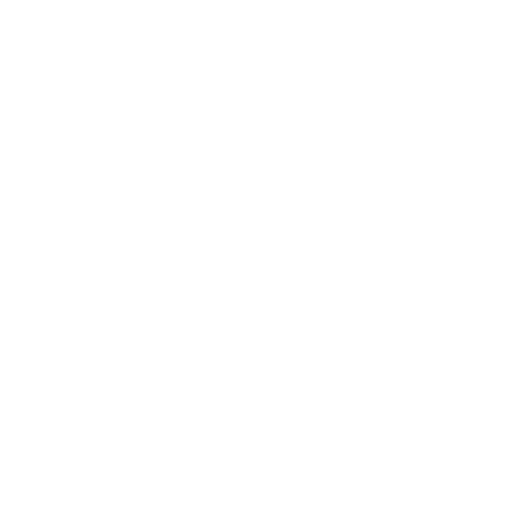
t = 0.00 s
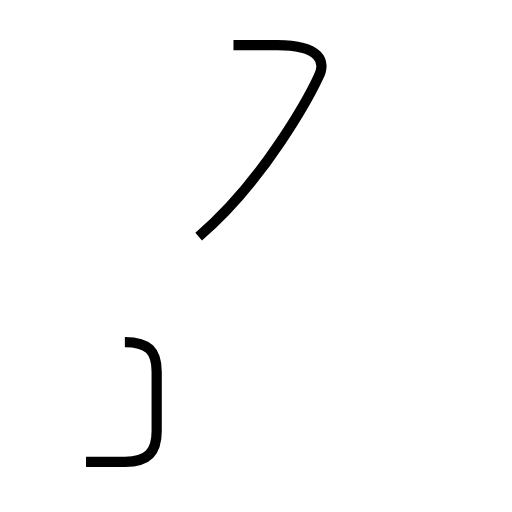
t = 1.49 s
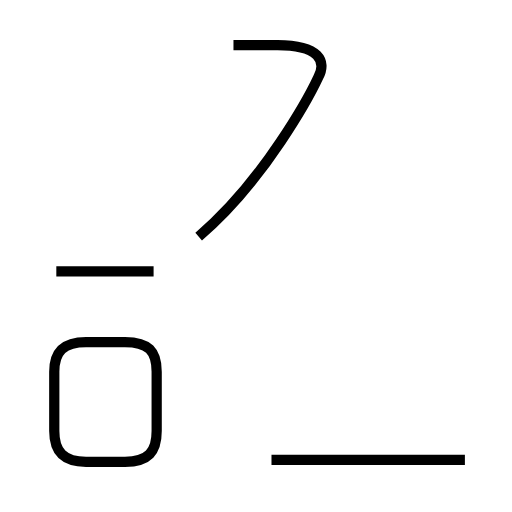
t = 2.93 s
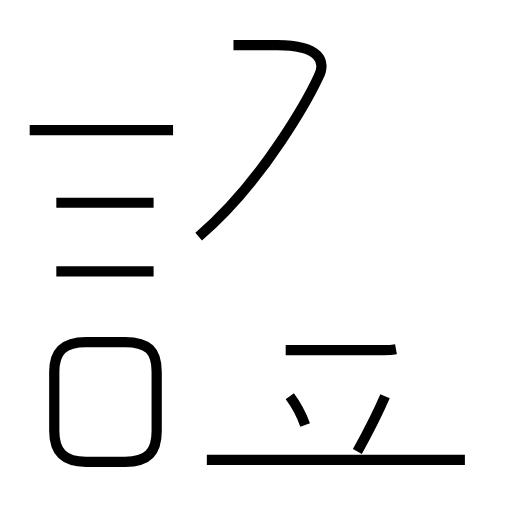
t = 4.43 s
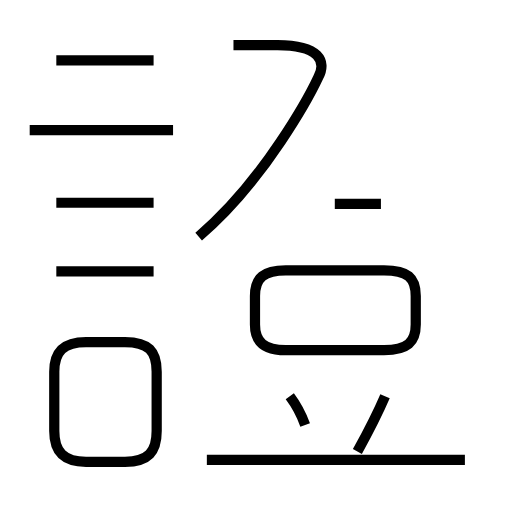
t = 5.82 s
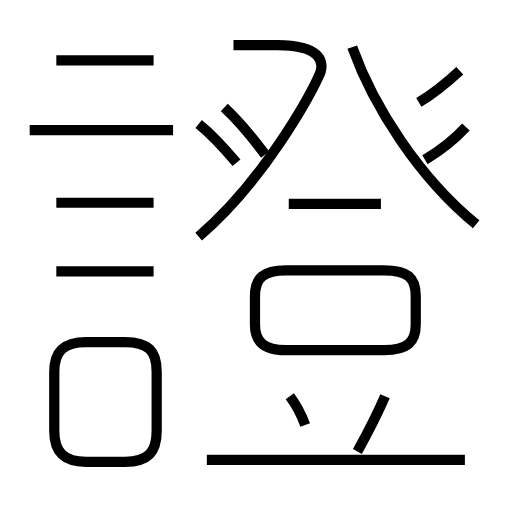
t = 7.24 s

The animated SVG that drew these frames (rendered in a browser with its animation timeline set to each time). Animation: 16 SMIL elements (animate=16); one cycle of 7.24 s.

<?xml version='1.0' encoding='utf-8'?>
<svg viewBox="0.0 -6.0 50.0 50.0" version="1.1" xmlns="http://www.w3.org/2000/svg"><rect x="-1000" y="-1000" width="2000" height="2000" stroke="white" fill="white" /><g style="fill:none;stroke:#000000;stroke-width:1"><path d="M 19.4 -20.9 C 25.9 -26.4 30.4 -35.0 31.1 -36.5 C 31.9 -38.0 31.2 -39.6 27.1 -39.6 L 22.8 -39.6 " transform="translate(0.0 38.0)" stroke-dasharray="30.26006200775637" stroke-dashoffset="30.26006200775637"><animate attributeName="stroke-dashoffset" from="30.26006200775637" to="0" dur="0.907801860232691s" begin="0s" fill="freeze" /></path><path d="M 8.4 1.1 L 12.2 1.1 C 14.5 1.1 15.3 0.1 15.3 -1.9 L 15.3 -7.7 C 15.3 -9.7 14.5 -10.6 12.2 -10.6 L 8.4 -10.6 C 6.2 -10.6 5.3 -9.7 5.3 -7.7 L 5.3 -1.9 C 5.3 0.1 6.2 1.1 8.4 1.1 Z " transform="translate(0.0 38.0)" stroke-dasharray="39.0521301716851" stroke-dashoffset="39.0521301716851"><animate attributeName="stroke-dashoffset" from="39.0521301716851" to="0" dur="1.1715639051505529s" begin="0.907801860232691s" fill="freeze" /></path><path d="M 15.0 -17.5 L 5.5 -17.5 " transform="translate(0.0 38.0)" stroke-dasharray="9.5" stroke-dashoffset="9.5"><animate attributeName="stroke-dashoffset" from="9.5" to="0" dur="0.285s" begin="2.079365765383244s" fill="freeze" /></path><path d="M 45.4 0.9 L 20.2 0.9 " transform="translate(0.0 38.0)" stroke-dasharray="25.2" stroke-dashoffset="25.2"><animate attributeName="stroke-dashoffset" from="25.2" to="0" dur="0.756s" begin="2.364365765383244s" fill="freeze" /></path><path d="M 15.0 -24.2 L 5.5 -24.2 " transform="translate(0.0 38.0)" stroke-dasharray="9.5" stroke-dashoffset="9.5"><animate attributeName="stroke-dashoffset" from="9.5" to="0" dur="0.285s" begin="3.1203657653832444s" fill="freeze" /></path><path d="M 29.8 -2.5 C 29.4 -3.6 28.9 -4.5 28.3 -5.3 " transform="translate(0.0 38.0)" stroke-dasharray="3.1883319788066897" stroke-dashoffset="3.1883319788066897"><animate attributeName="stroke-dashoffset" from="3.1883319788066897" to="0" dur="0.09564995936420069s" begin="3.4053657653832445s" fill="freeze" /></path><path d="M 34.9 0.1 C 36.0 -1.9 37.0 -3.9 37.6 -5.3 " transform="translate(0.0 38.0)" stroke-dasharray="6.039464888828132" stroke-dashoffset="6.039464888828132"><animate attributeName="stroke-dashoffset" from="6.039464888828132" to="0" dur="0.18118394666484394s" begin="3.5010157247474454s" fill="freeze" /></path><path d="M 16.9 -31.3 L 2.9 -31.3 " transform="translate(0.0 38.0)" stroke-dasharray="13.999999999999998" stroke-dashoffset="13.999999999999998"><animate attributeName="stroke-dashoffset" from="13.999999999999998" to="0" dur="0.41999999999999993s" begin="3.682199671412289s" fill="freeze" /></path><path d="M 27.9 -9.8 L 37.5 -9.8 C 39.8 -9.8 40.6 -10.6 40.6 -12.3 L 40.6 -15.1 C 40.6 -16.9 39.8 -17.6 37.5 -17.6 L 27.9 -17.6 C 25.8 -17.6 24.9 -16.9 24.9 -15.1 L 24.9 -12.3 C 24.9 -10.6 25.8 -9.8 27.9 -9.8 Z " transform="translate(0.0 38.0)" stroke-dasharray="43.088096511531255" stroke-dashoffset="43.088096511531255"><animate attributeName="stroke-dashoffset" from="43.088096511531255" to="0" dur="1.2926428953459377s" begin="4.102199671412289s" fill="freeze" /></path><path d="M 15.0 -38.1 L 5.5 -38.1 " transform="translate(0.0 38.0)" stroke-dasharray="9.5" stroke-dashoffset="9.5"><animate attributeName="stroke-dashoffset" from="9.5" to="0" dur="0.285s" begin="5.394842566758227s" fill="freeze" /></path><path d="M 37.2 -24.1 L 28.2 -24.1 " transform="translate(0.0 38.0)" stroke-dasharray="9.000000000000004" stroke-dashoffset="9.000000000000004"><animate attributeName="stroke-dashoffset" from="9.000000000000004" to="0" dur="0.2700000000000001s" begin="5.679842566758227s" fill="freeze" /></path><path d="M 23.1 -28.1 C 21.6 -29.9 20.4 -31.1 19.4 -31.9 " transform="translate(0.0 38.0)" stroke-dasharray="5.312180561116502" stroke-dashoffset="5.312180561116502"><animate attributeName="stroke-dashoffset" from="5.312180561116502" to="0" dur="0.15936541683349506s" begin="5.949842566758227s" fill="freeze" /></path><path d="M 25.9 -28.9 C 24.4 -30.9 23.1 -32.4 21.9 -33.5 " transform="translate(0.0 38.0)" stroke-dasharray="6.10425369796928" stroke-dashoffset="6.10425369796928"><animate attributeName="stroke-dashoffset" from="6.10425369796928" to="0" dur="0.1831276109390784s" begin="6.109207983591722s" fill="freeze" /></path><path d="M 46.5 -22.1 C 41.0 -26.6 36.5 -33.5 34.4 -39.4 " transform="translate(0.0 38.0)" stroke-dasharray="21.346552898927012" stroke-dashoffset="21.346552898927012"><animate attributeName="stroke-dashoffset" from="21.346552898927012" to="0" dur="0.6403965869678103s" begin="6.292335594530801s" fill="freeze" /></path><path d="M 41.5 -28.4 C 43.0 -29.3 44.4 -30.4 45.5 -31.6 " transform="translate(0.0 38.0)" stroke-dasharray="5.139794904530416" stroke-dashoffset="5.139794904530416"><animate attributeName="stroke-dashoffset" from="5.139794904530416" to="0" dur="0.15419384713591247s" begin="6.932732181498611s" fill="freeze" /></path><path d="M 40.9 -34.0 C 42.4 -34.9 43.6 -35.9 44.9 -37.1" transform="translate(0.0 38.0)" stroke-dasharray="5.070204780426835" stroke-dashoffset="5.070204780426835"><animate attributeName="stroke-dashoffset" from="5.070204780426835" to="0" dur="0.15210614341280504s" begin="7.086926028634524s" fill="freeze" /></path></g></svg>
